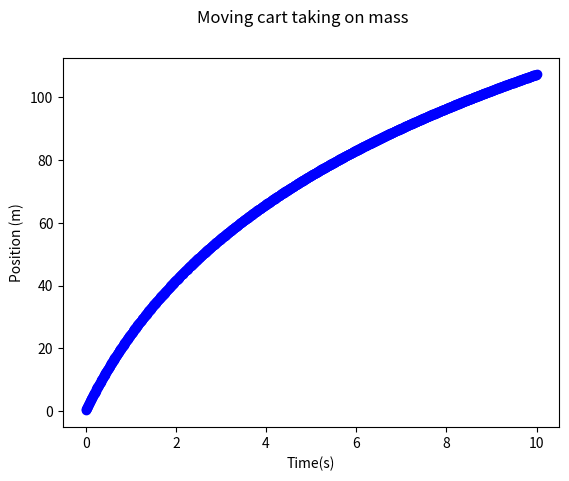
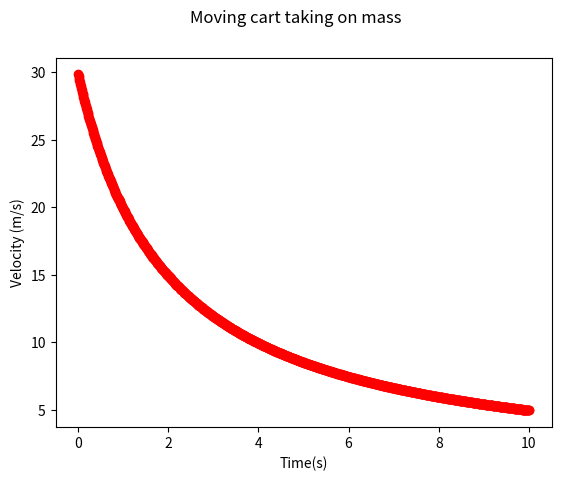
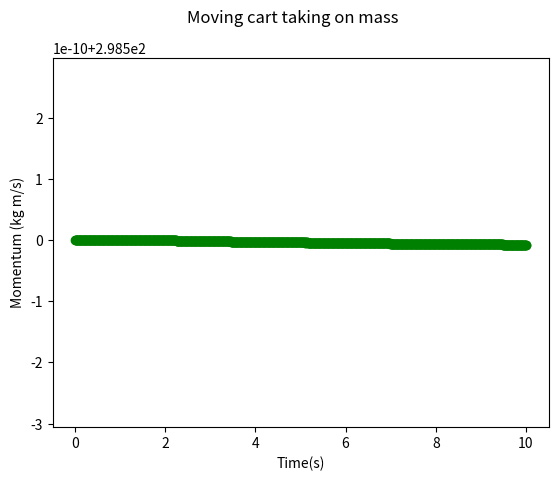

Python code for these plots, in order:
#-------------------------------------------------------------------------------
# Name:        cart
# Purpose:
#
# Author:      Claire Joyce
#
# Created:     14/10/2014
#-------------------------------------------------------------------------------
#!/usr/bin/env python

import matplotlib.pyplot as plt
from math import *

m0 = 10.0 #initial mass of cart and contents
v = 30. #initial velocity
t = 0. #initial time
x = 0. #initial position
dt = 0.01 # time step
R = 5.0 #rate of falling rain/rate at which cart gains mass

def accel(v,t):
    return -v*R/m(t)

def m(t): #define mass at any time
    return R*t +m0

def p(t): #the momentum at any time
    return m(t)*v

while t<10.00:
    #simple euler
    v += accel(v,t)*dt
    x += v*dt

    plt.figure(1)
    plt.suptitle("Moving cart taking on mass")
    plt.plot(t,x,'bo')
    plt.xlabel("Time(s)")
    plt.ylabel("Position (m)")

    plt.figure(2)
    plt.suptitle("Moving cart taking on mass")
    plt.plot(t,v,'ro')
    plt.xlabel("Time(s)")
    plt.ylabel("Velocity (m/s)")

    plt.figure(3)
    plt.suptitle("Moving cart taking on mass")
    plt.plot(t,p(t),'go')
    plt.xlabel("Time(s)")
    plt.ylabel("Momentum (kg m/s)")

    t+=dt

plt.show()